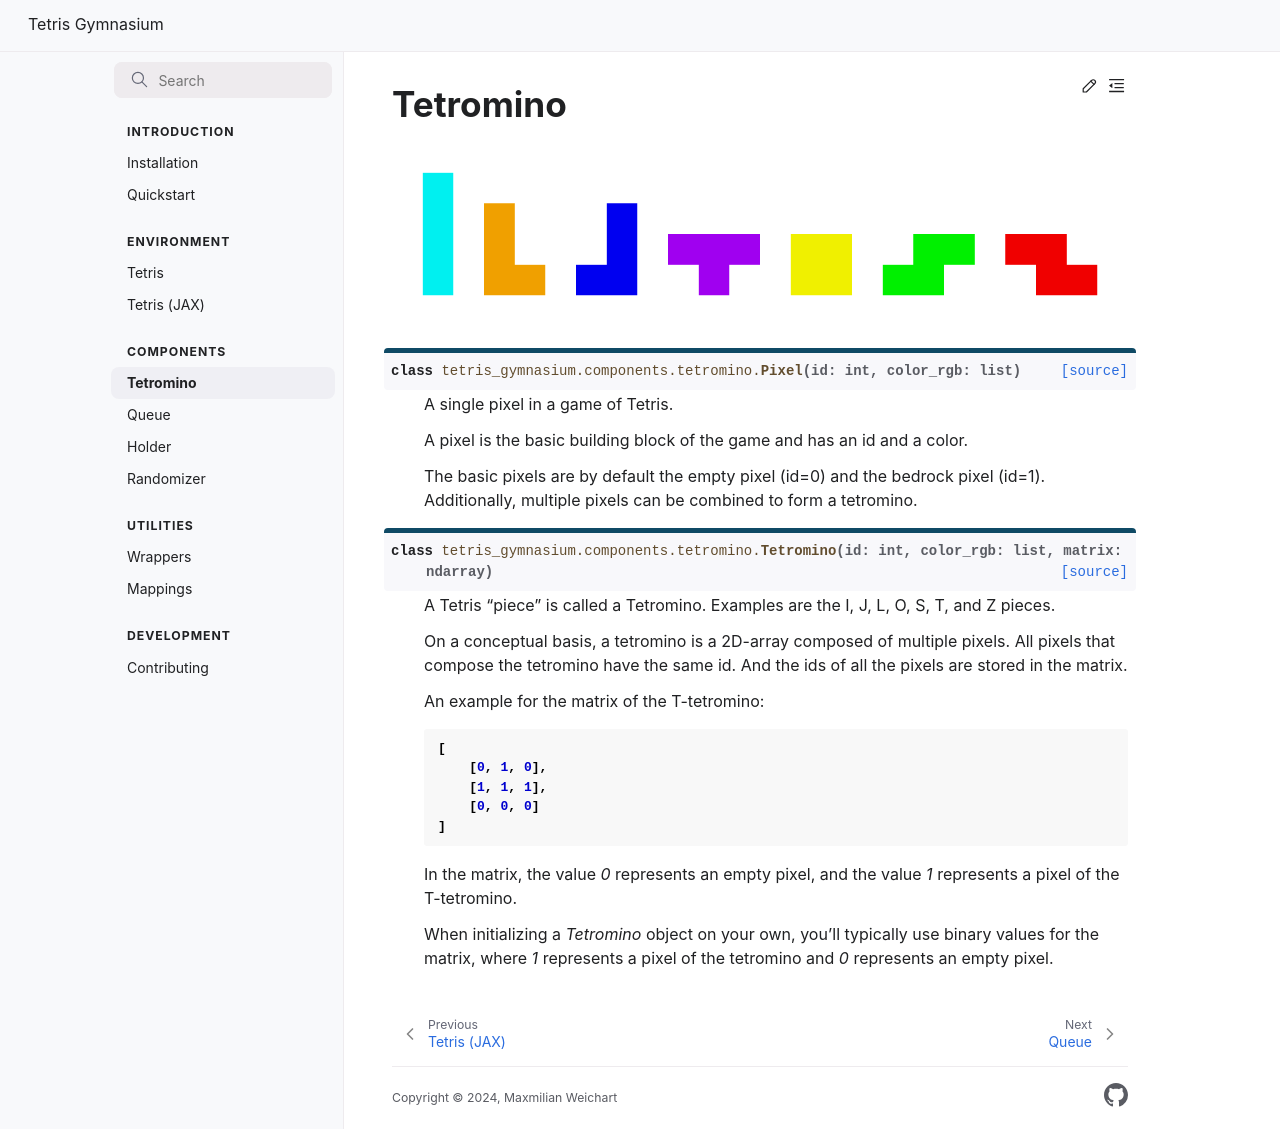

repository: MoonCrabread/dsa5102 · page: components/tetromino/index.html · generator: sphinx

# Tetromino

![Tetromino](../_static/components/tetromino.png)

```{eval-rst}
.. autoclass:: tetris_gymnasium.components.tetromino.Pixel
.. autoclass:: tetris_gymnasium.components.tetromino.Tetromino
```
